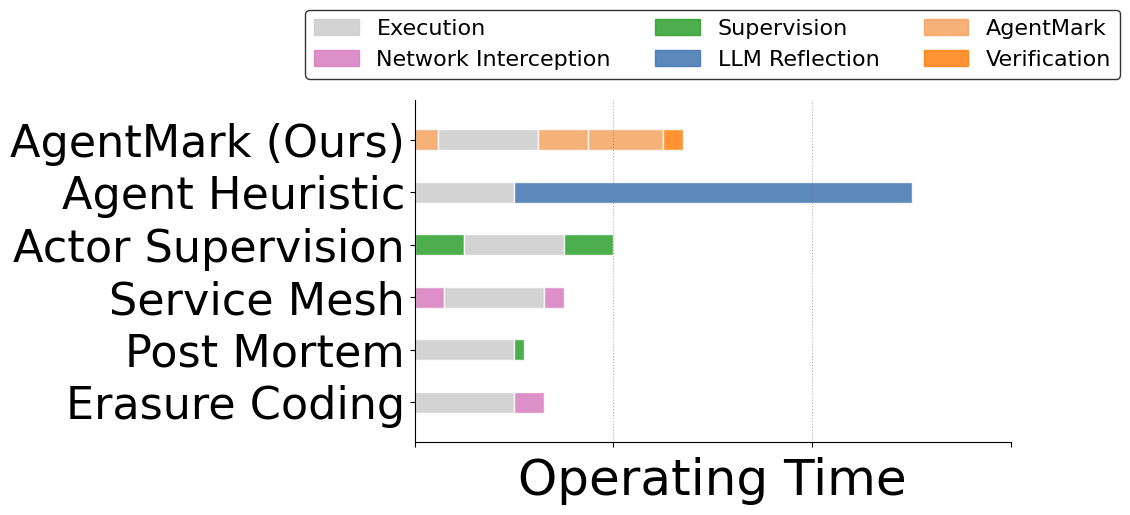

This chart was generated by the following Python code:
import matplotlib.pyplot as plt
import matplotlib.patches as mpatches
import numpy as np
import os

def plot_timeline_ablation():
    plt.rcParams['pdf.fonttype'] = 42
    plt.rcParams.update({
        "font.family": "serif",
        "font.serif": ["Times New Roman"],
        "font.size": 32  # Increased base font size significantly
    })
    os.makedirs('./fig', exist_ok=True)
    
    fig, ax = plt.subplots(figsize=(8.4, 5.6))
    
    # Methods on Y-axis
    methods = ['Erasure Coding', 'Post Mortem', 'Service Mesh', 'Actor Supervision', 'Agent Heuristic', 'AgentMark (Ours)']
    y_pos = np.arange(len(methods)) * 2  # Space out the rows
    
    # Define phases and colors
    phases = {
        'Execution': '#cccccc',           # Gray
        'Network Interception': '#d77dbe',        # Pink/Purple
        'Supervision': '#2ca02c', # Green
        'LLM Reflection': '#3e75b0',      # Blue
        'AgentMark': 'sandybrown', # Orange
        'Verification': '#ff7f0e' # Darker Orange
    }
    
    # Data: List of tuples for each method (start_time, duration, phase_name)
    # Ensuring no overlaps and comprehensive steps for each baseline
    timeline_data = {
        'Erasure Coding': [
            (0, 5, 'Execution'), 
            (5, 1.5, 'Network Interception') 
        ],
        'Post Mortem': [
            (0, 5, 'Execution'), 
            (5, 0.5, 'Supervision') 
        ],
        'Service Mesh': [
            (0, 1.5, 'Network Interception'), 
            (1.5, 5, 'Execution'), 
            (6.5, 1.0, 'Network Interception') 
        ],
        'Actor Supervision': [
            (0, 2.5, 'Supervision'), 
            (2.5, 5, 'Execution'), 
            (7.5, 2.5, 'Supervision') 
        ],
        'Agent Heuristic': [
            (0, 5, 'Execution'), 
            (5, 20, 'LLM Reflection') # Cap visual length, we won't label time
        ],
        'AgentMark (Ours)': [
            (0, 1.2, 'AgentMark'), # W_infra
            (1.2, 5, 'Execution'), 
            (6.2, 2.5, 'AgentMark'), # W_exec
            (8.7, 3.8, 'AgentMark'), # W_sem
            (12.5, 1.0, 'Verification') # Verification
        ]
    }
    
    # Draw the Gantt chart blocks
    bar_height = 0.8
    
    for i, method in enumerate(methods):
        tasks = timeline_data[method]
        for task in tasks:
            start, duration, phase = task
            color = phases[phase]
            
            rect = mpatches.Rectangle((start, y_pos[i] - bar_height/2), duration, bar_height, 
                                      facecolor=color, edgecolor='white', linewidth=1, alpha=0.85)
            ax.add_patch(rect)
            
    # Formatting
    ax.set_yticks(y_pos)
    # Remove fontweight='bold' to match the payload plot's normal weight
    ax.set_yticklabels(methods, fontsize=32)
    ax.set_xlabel('Operating Time', fontsize=36)
    
    # Set y limits to add space at the top and bottom (added more space at the top for legend)
    ax.set_ylim(-1.5, y_pos[-1] + 1.5)
    
    # X-axis limits (capping to show detail without letting the 150ms squish everything)
    ax.set_xlim(0, 30)
    
    # Grid lines for time
    ax.xaxis.grid(True, linestyle=':', color='gray', alpha=0.6)
    ax.yaxis.grid(False)
    
    # Remove x-axis tick labels (numbers) since we just want to show the flow
    ax.set_xticklabels([])
    
    # Hide top and right spines
    ax.spines['top'].set_visible(False)
    ax.spines['right'].set_visible(False)
    
    # Create custom legend
    legend_patches = [mpatches.Patch(color=color, label=label, alpha=0.85) for label, color in phases.items()]
    # Move legend back to top, adjust bbox_to_anchor to ensure clear spacing from the top bar
    ax.legend(handles=legend_patches, loc='lower center', bbox_to_anchor=(0.5, 1.03), ncol=3, frameon=True, edgecolor='black', fontsize=16)

    # Use an explicit canvas and fixed margins so the exported figure aligns
    # with other single-column figures in the paper.
    fig.subplots_adjust(left=0.27, right=0.98, bottom=0.19, top=0.80)
    try: plt.savefig('./fig/eval_ablation_timeline.pdf', format='pdf')
    except: pass
    plt.savefig('./fig/eval_ablation_timeline.png', dpi=300)
    try: plt.savefig('./fig/eval_ablation_timeline.svg', format='svg')
    except: pass
    plt.close()
    print("Timeline generated.")

if __name__ == "__main__":
    plot_timeline_ablation()
